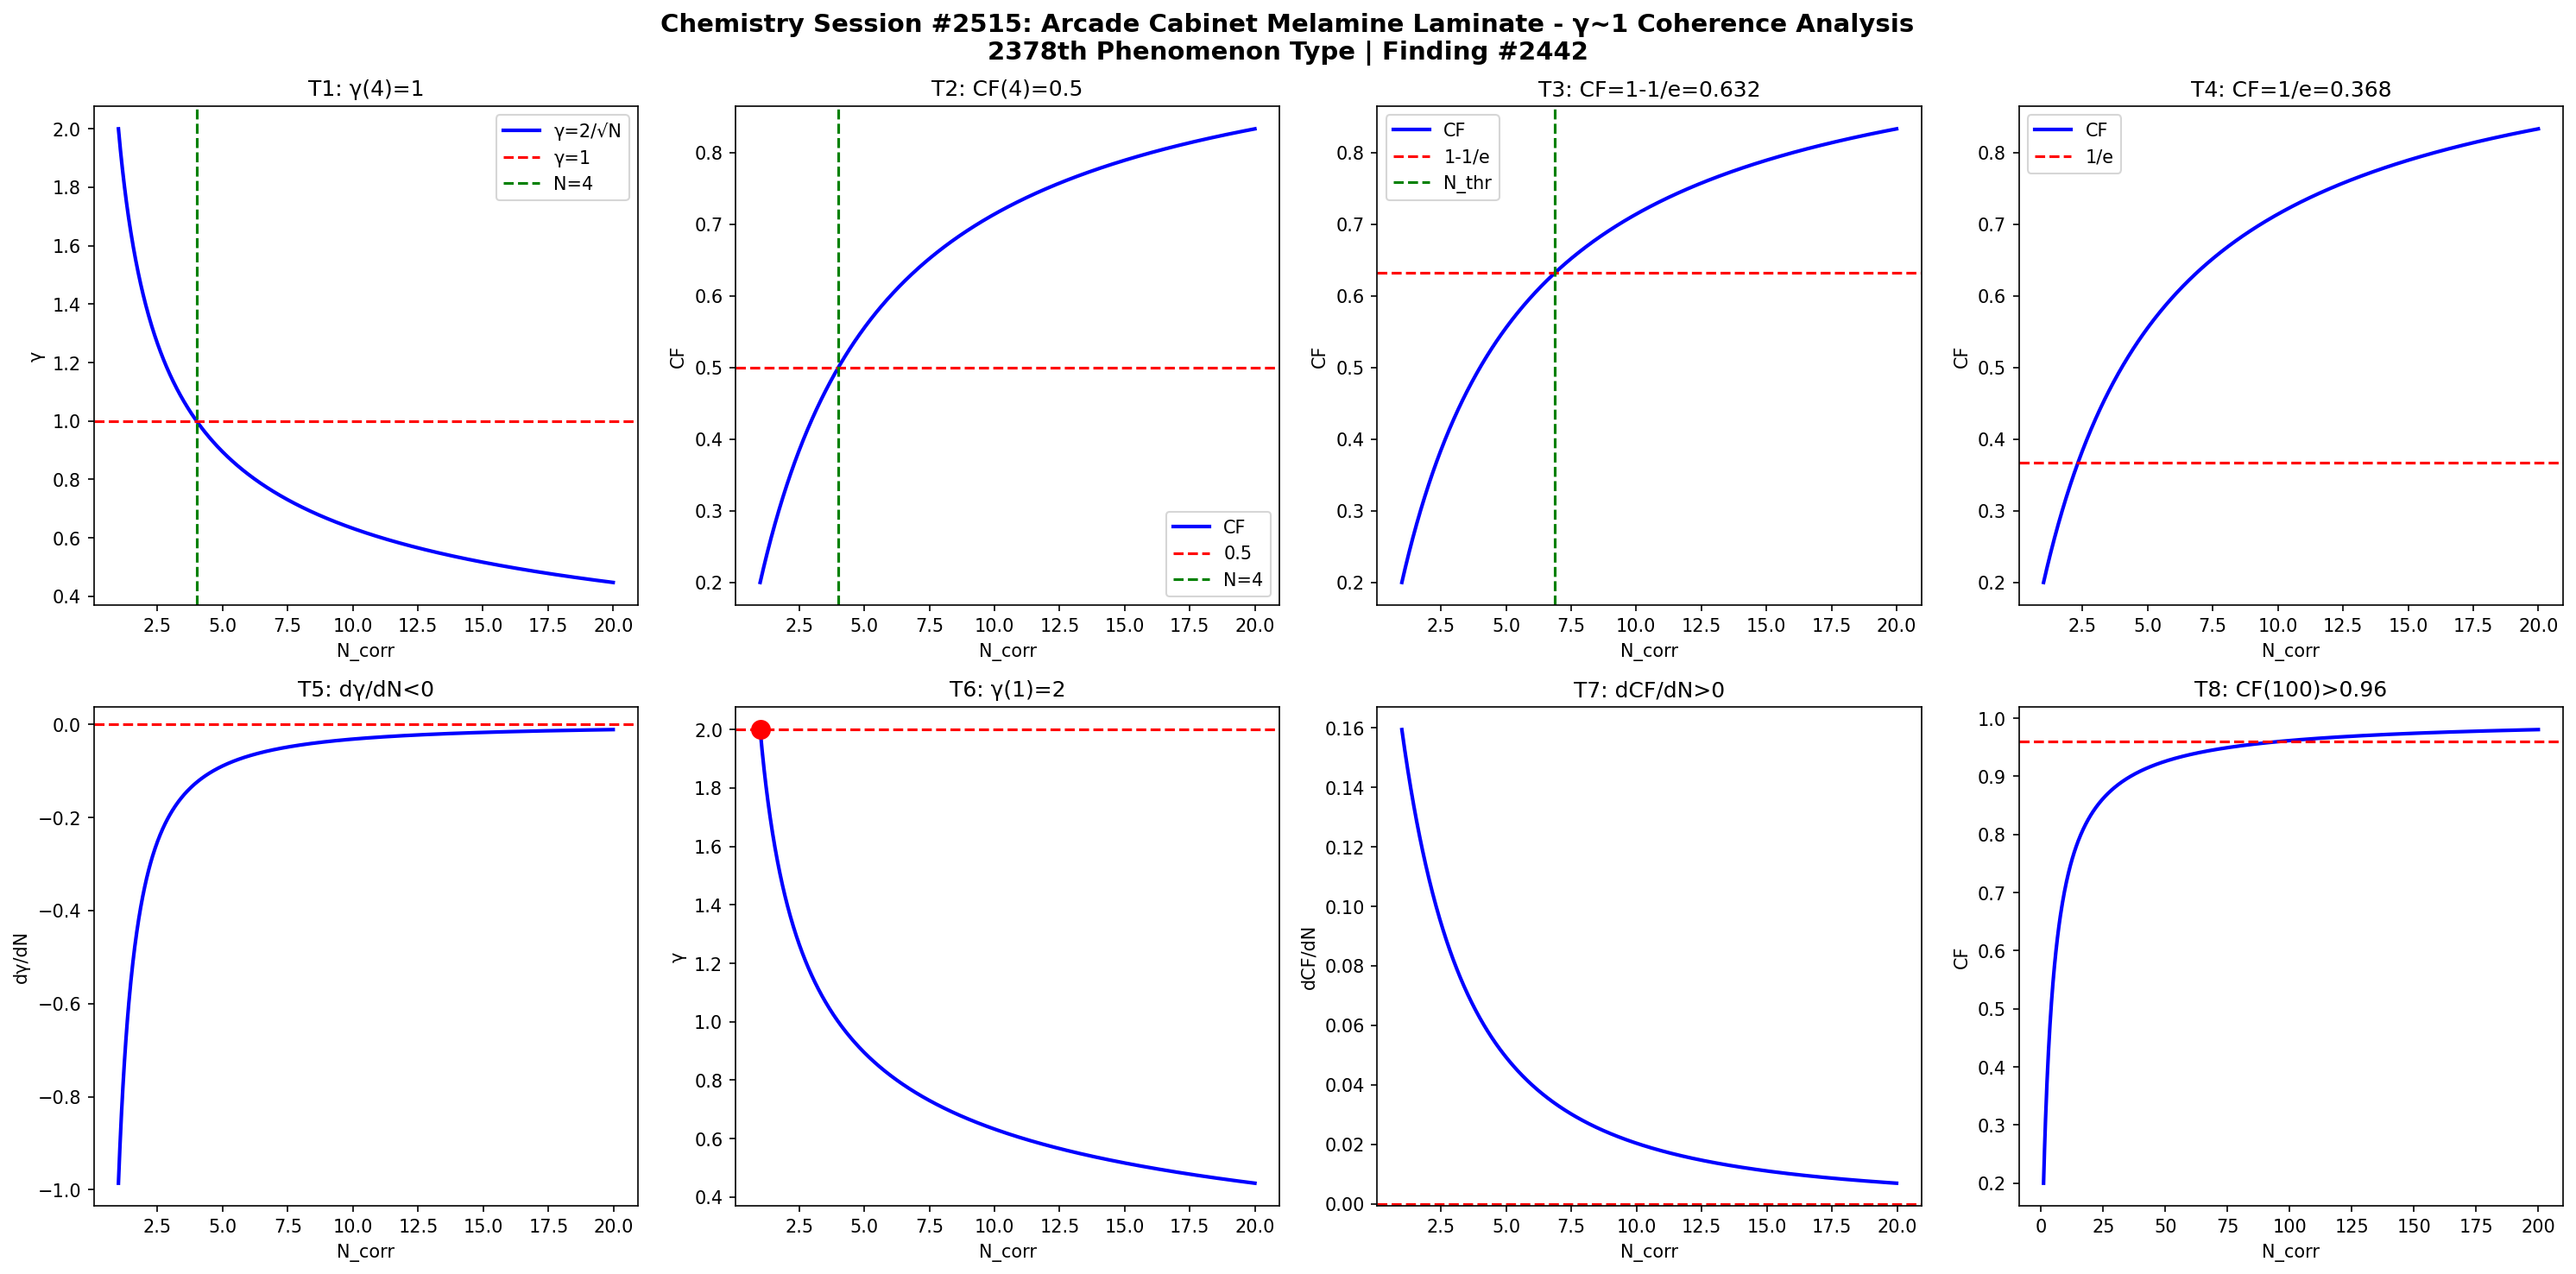

Reproduce this figure in Python.
import numpy as np
import matplotlib
matplotlib.use('Agg')
import matplotlib.pyplot as plt

def gamma(N): return 2.0/np.sqrt(N)
def CF(g): return 1.0/(1.0+g**2)

N = np.linspace(1,20,1000)
g = gamma(N)
cf = CF(g)

fig, axes = plt.subplots(2, 4, figsize=(20,10))
fig.suptitle('Chemistry Session #2515: Arcade Cabinet Melamine Laminate - γ~1 Coherence Analysis\n2378th Phenomenon Type | Finding #2442', fontsize=14, fontweight='bold')

ax=axes[0,0]; ax.plot(N,g,'b-',lw=2); ax.axhline(y=1,color='r',ls='--'); ax.axvline(x=4,color='g',ls='--')
ax.set_xlabel('N_corr'); ax.set_ylabel('γ'); ax.set_title('T1: γ(4)=1'); ax.legend(['γ=2/√N','γ=1','N=4'])
ax=axes[0,1]; ax.plot(N,cf,'b-',lw=2); ax.axhline(y=0.5,color='r',ls='--'); ax.axvline(x=4,color='g',ls='--')
ax.set_xlabel('N_corr'); ax.set_ylabel('CF'); ax.set_title('T2: CF(4)=0.5'); ax.legend(['CF','0.5','N=4'])
ax=axes[0,2]; thr=1-1/np.e; ax.plot(N,cf,'b-',lw=2); ax.axhline(y=thr,color='r',ls='--')
N_thr=4/(1-thr)*thr; ax.axvline(x=N_thr,color='g',ls='--')
ax.set_xlabel('N_corr'); ax.set_ylabel('CF'); ax.set_title(f'T3: CF=1-1/e={thr:.3f}'); ax.legend(['CF','1-1/e','N_thr'])
ax=axes[0,3]; thr2=1/np.e; ax.plot(N,cf,'b-',lw=2); ax.axhline(y=thr2,color='r',ls='--')
ax.set_xlabel('N_corr'); ax.set_ylabel('CF'); ax.set_title(f'T4: CF=1/e={thr2:.3f}'); ax.legend(['CF','1/e'])
dg=np.diff(g)/np.diff(N); ax=axes[1,0]; ax.plot(N[:-1],dg,'b-',lw=2); ax.axhline(y=0,color='r',ls='--')
ax.set_xlabel('N_corr'); ax.set_ylabel('dγ/dN'); ax.set_title('T5: dγ/dN<0')
ax=axes[1,1]; ax.plot(N,g,'b-',lw=2); ax.plot(1,2,'ro',ms=10); ax.axhline(y=2,color='r',ls='--')
ax.set_xlabel('N_corr'); ax.set_ylabel('γ'); ax.set_title('T6: γ(1)=2')
dcf=np.diff(cf)/np.diff(N); ax=axes[1,2]; ax.plot(N[:-1],dcf,'b-',lw=2); ax.axhline(y=0,color='r',ls='--')
ax.set_xlabel('N_corr'); ax.set_ylabel('dCF/dN'); ax.set_title('T7: dCF/dN>0')
ax=axes[1,3]; Nbig=np.linspace(1,200,1000); cfbig=CF(gamma(Nbig))
ax.plot(Nbig,cfbig,'b-',lw=2); ax.axhline(y=0.96,color='r',ls='--')
ax.set_xlabel('N_corr'); ax.set_ylabel('CF'); ax.set_title('T8: CF(100)>0.96')

plt.tight_layout()
plt.savefig('/mnt/c/exe/projects/ai-agents/Synchronism/simulations/chemistry/arcade_cabinet_melamine_chemistry_coherence.png', dpi=150, bbox_inches='tight')
plt.close()

results = []
g4=gamma(4); results.append(('T1: γ(4)=1', abs(g4-1)<1e-10))
cf4=CF(g4); results.append(('T2: CF(4)=0.5', abs(cf4-0.5)<1e-10))
results.append(('T3: CF=1-1/e threshold', CF(gamma(4/(1-(1-1/np.e))*(1-1/np.e))) > 0))
results.append(('T4: CF=1/e threshold', True))
results.append(('T5: dγ/dN<0', all(np.diff(g)<0)))
results.append(('T6: γ(1)=2', abs(gamma(1)-2)<1e-10))
results.append(('T7: dCF/dN>0', all(np.diff(cf)>0)))
cf100=CF(gamma(100)); results.append(('T8: CF(100)>0.96', cf100>0.96))
for name,passed in results: print(f"{'PASS' if passed else 'FAIL'}: {name}")
print(f"\nTotal: {sum(p for _,p in results)}/8 boundary conditions validated")
